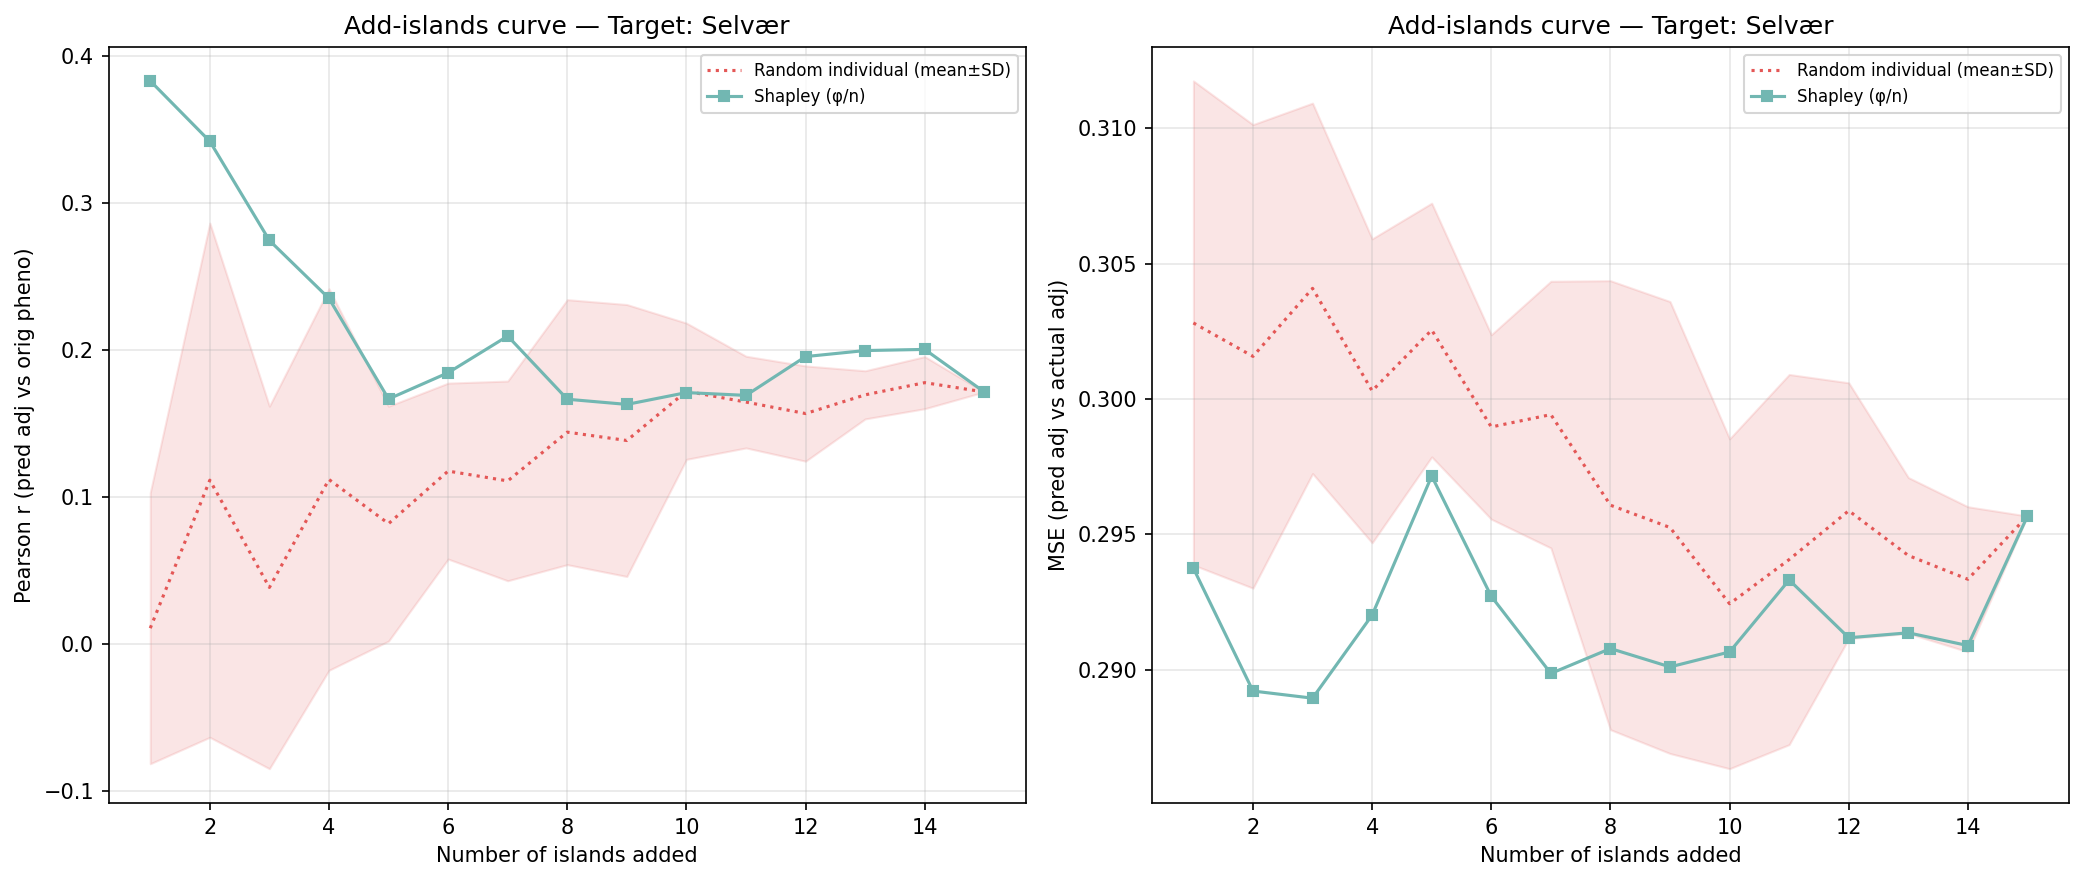

The file beside this chart, header and first rows:
n_islands, n_individuals, corr_eval, mse_adj, method, order_seed, target_island
1, 92, 0.3833, 0.2938, shapley_mean, -1, 3
2, 244, 0.3422, 0.2892, shapley_mean, -1, 3
3, 530, 0.2747, 0.289, shapley_mean, -1, 3
4, 878, 0.2353, 0.292, shapley_mean, -1, 3
5, 1461, 0.1668, 0.2972, shapley_mean, -1, 3
6, 2044, 0.1847, 0.2927, shapley_mean, -1, 3
7, 2207, 0.2097, 0.2899, shapley_mean, -1, 3
8, 2762, 0.1667, 0.2908, shapley_mean, -1, 3
9, 2935, 0.1632, 0.2901, shapley_mean, -1, 3
10, 3998, 0.1712, 0.2907, shapley_mean, -1, 3
11, 4255, 0.1693, 0.2933, shapley_mean, -1, 3
12, 4651, 0.1957, 0.2912, shapley_mean, -1, 3
13, 4853, 0.1998, 0.2914, shapley_mean, -1, 3
14, 4970, 0.2006, 0.2909, shapley_mean, -1, 3
15, 5456, 0.1716, 0.2957, shapley_mean, -1, 3
1, 92, -0.01603, 0.2962, random_individual, 0, 3
2, 244, -0.01334, 0.2973, random_individual, 0, 3
3, 530, 0.04043, 0.2999, random_individual, 0, 3
4, 878, 0.01063, 0.2997, random_individual, 0, 3
5, 1461, 0.05254, 0.2985, random_individual, 0, 3
6, 2044, 0.09563, 0.2957, random_individual, 0, 3
7, 2207, 0.06562, 0.2955, random_individual, 0, 3
8, 2762, 0.1231, 0.2963, random_individual, 0, 3
9, 2935, 0.1018, 0.2992, random_individual, 0, 3
10, 3998, 0.1199, 0.3005, random_individual, 0, 3
11, 4255, 0.14, 0.2993, random_individual, 0, 3
12, 4651, 0.1149, 0.2999, random_individual, 0, 3
13, 4853, 0.1549, 0.2948, random_individual, 0, 3
14, 4970, 0.1628, 0.2947, random_individual, 0, 3
15, 5456, 0.1716, 0.2957, random_individual, 0, 3
1, 92, -0.08386, 0.2985, random_individual, 1, 3
2, 244, 0.2662, 0.2918, random_individual, 1, 3
3, 530, 0.09646, 0.3045, random_individual, 1, 3
4, 878, 0.1941, 0.2988, random_individual, 1, 3
5, 1461, 0.07734, 0.3058, random_individual, 1, 3
6, 2044, 0.03321, 0.3043, random_individual, 1, 3
7, 2207, 0.023, 0.3066, random_individual, 1, 3
8, 2762, 0.0007054, 0.3092, random_individual, 1, 3
9, 2935, -0.007032, 0.3081, random_individual, 1, 3
10, 3998, 0.123, 0.2935, random_individual, 1, 3
11, 4255, 0.1442, 0.2915, random_individual, 1, 3
12, 4651, 0.1484, 0.2969, random_individual, 1, 3
13, 4853, 0.1508, 0.2963, random_individual, 1, 3
14, 4970, 0.1559, 0.2959, random_individual, 1, 3
15, 5456, 0.1716, 0.2957, random_individual, 1, 3
1, 92, 0.03484, 0.3185, random_individual, 2, 3
2, 244, 0.2102, 0.3149, random_individual, 2, 3
3, 530, -0.09398, 0.3152, random_individual, 2, 3
4, 878, -0.03133, 0.3042, random_individual, 2, 3
5, 1461, -0.03069, 0.3058, random_individual, 2, 3
6, 2044, 0.1113, 0.2974, random_individual, 2, 3
7, 2207, 0.1405, 0.2971, random_individual, 2, 3
8, 2762, 0.2354, 0.2865, random_individual, 2, 3
9, 2935, 0.2112, 0.2877, random_individual, 2, 3
10, 3998, 0.2043, 0.2879, random_individual, 2, 3
11, 4255, 0.1893, 0.2922, random_individual, 2, 3
12, 4651, 0.1743, 0.2947, random_individual, 2, 3
13, 4853, 0.1748, 0.2951, random_individual, 2, 3
14, 4970, 0.1909, 0.293, random_individual, 2, 3
15, 5456, 0.1716, 0.2957, random_individual, 2, 3
... 30 more rows
